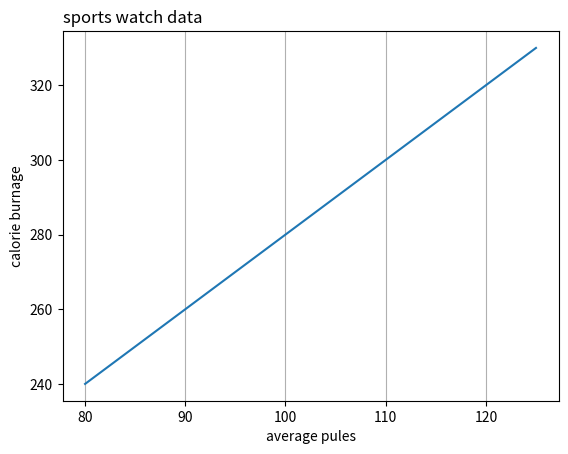

Source code (Python):
import matplotlib.pyplot as plt
import numpy as np

x= np.array([80,85,90,95,100,105,110,115,120,125])
y= np.array([240,250,260,270,280,290,300,310,320,330])

plt.title("sports watch data",loc='left')
plt.xlabel("average pules")
plt.ylabel("calorie burnage")
plt.plot(x,y)
plt.grid(axis='x')
plt.show()

